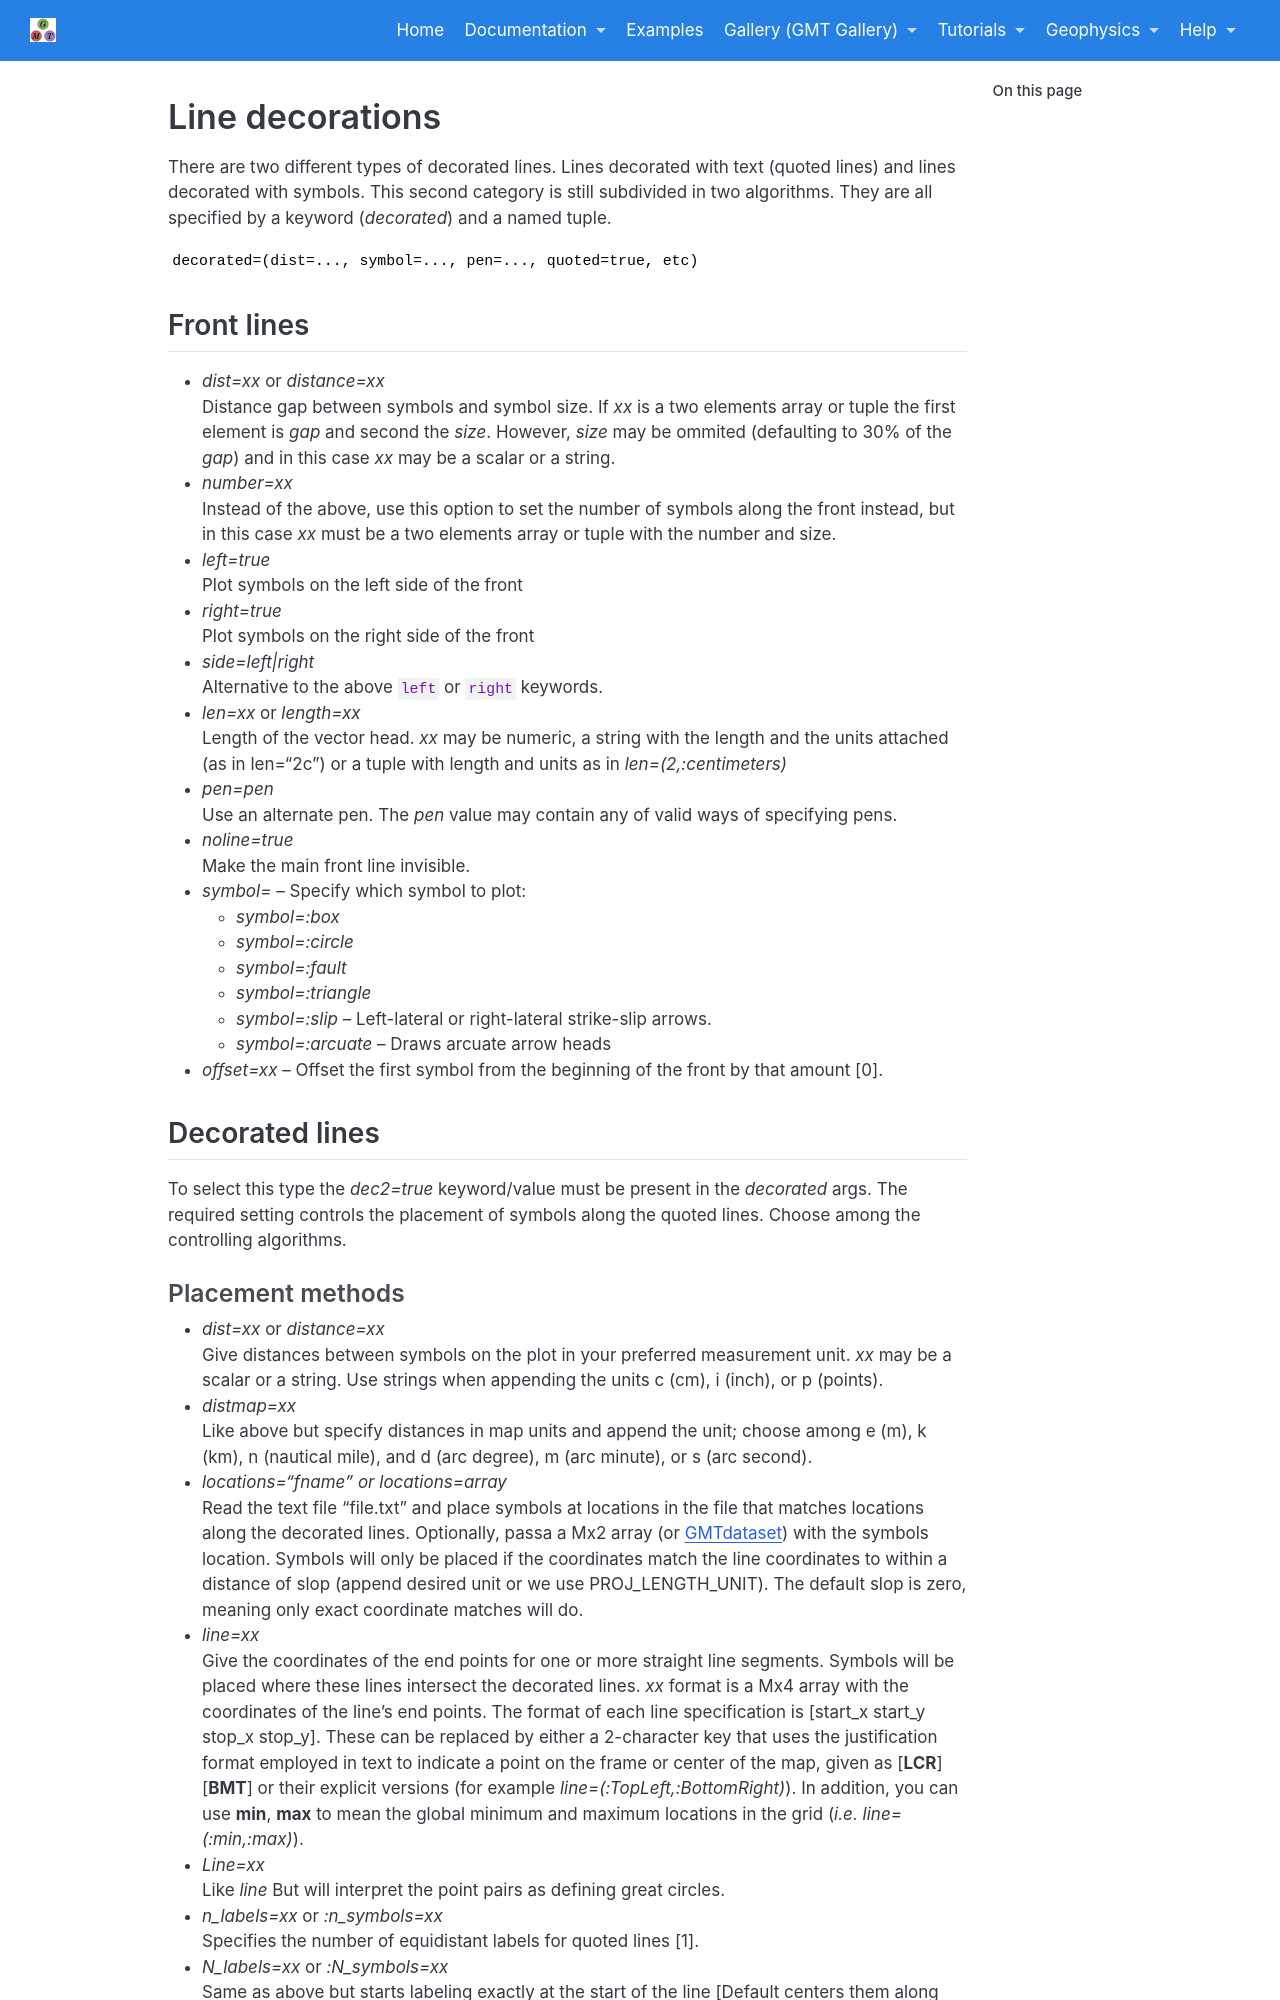

repository: joa-quim/GMTjl_doc · page: documentation/common_features/decorated.html · generator: jekyll

# Line decorations

There are two different types of decorated lines. Lines decorated with text (quoted lines) and lines decorated
with symbols. This second category is still subdivided in two algorithms. They are all specified by a keyword
(*decorated*) and a named tuple.

    decorated=(dist=..., symbol=..., pen=..., quoted=true, etc)

## Front lines

- *dist=xx* or *distance=xx*\
   Distance gap between symbols and symbol size. If *xx* is a two elements
   array or tuple the first element is *gap* and second the *size*. However, *size* may be ommited
   (defaulting to 30% of the *gap*) and in this case *xx* may be a scalar or a string.
- *number=xx*\
   Instead of the above, use this option to set the number of symbols along the front instead,
   but in this case *xx* must be a two elements array or tuple with the number and size.
- *left=true*\
   Plot symbols on the left side of the front
- *right=true*\
   Plot symbols on the right side of the front
- *side=left|right*\
   Alternative to the above `left` or `right` keywords.
- *len=xx* or *length=xx*\
   Length of the vector head. *xx* may be numeric, a string with the length
   and the units attached (as in len="2c") or a tuple with length and units as in *len=(2,:centimeters)*
- *pen=pen*\
   Use an alternate pen. The *pen* value may contain any of valid ways of specifying pens.
- *noline=true*\
   Make the main front line invisible.
- *symbol=* -- Specify which symbol to plot:
  - *symbol=:box*
  - *symbol=:circle*
  - *symbol=:fault*
  - *symbol=:triangle*
  - *symbol=:slip*  -- Left-lateral or right-lateral strike-slip arrows.
  - *symbol=:arcuate*  -- Draws arcuate arrow heads
- *offset=xx* -- Offset the first symbol from the beginning of the front by that amount [0].

## Decorated lines

To select this type the *dec2=true* keyword/value must be present in the *decorated* args.
The required setting controls the placement of symbols along the quoted lines. Choose among the
controlling algorithms.

### Placement methods

- *dist=xx* or *distance=xx*\
   Give distances between symbols on the plot in your preferred measurement unit.
  *xx* may be a scalar or a string. Use strings when appending the units c (cm), i (inch), or p (points).
- *distmap=xx*\
   Like above but specify distances in map units and append the unit; choose among e (m),
   k (km), n (nautical mile), and d (arc degree), m (arc minute), or s (arc second).
- *locations="fname" or locations=array*\
   Read the text file "file.txt" and place symbols at locations in the file that matches locations along the
   decorated lines. Optionally, passa a Mx2 array (or GMTdataset) with the symbols location. Symbols will
   only be placed if the coordinates match the line coordinates to within a distance of slop (append desired
   unit or we use PROJ_LENGTH_UNIT). The default slop is zero, meaning only exact coordinate matches will do.
- *line=xx*\
   Give the coordinates of the end points for one or more straight line segments.
   Symbols will be placed where these lines intersect the decorated lines. *xx* format is a Mx4 array
   with the coordinates of the line's end points. The format of each line specification is
   [start_x start_y stop_x stop_y]. These can be replaced by either a 2-character key that uses the justification
   format employed in text to indicate a point on the frame or center of the map, given as [**LCR**][**BMT**] or
   their explicit versions (for example *line=(:TopLeft,:BottomRight)*). In addition, you can use **min**, **max**
   to mean the global minimum and maximum locations in the grid (*i.e. line=(:min,:max)*).
- *Line=xx*\
   Like *line* But will interpret the point pairs as defining great circles.
- *n_labels=xx* or *:n_symbols=xx*\
   Specifies the number of equidistant labels for quoted lines [1].
- *N_labels=xx* or *:N_symbols=xx*\
   Same as above but starts labeling exactly at the start of the line
   [Default centers them along the line]. Optionally, append /min_dist[c|i|p] to enforce that a minimum distance
   separation between successive labels is enforced. In this case *xx* must obviously be a string.
